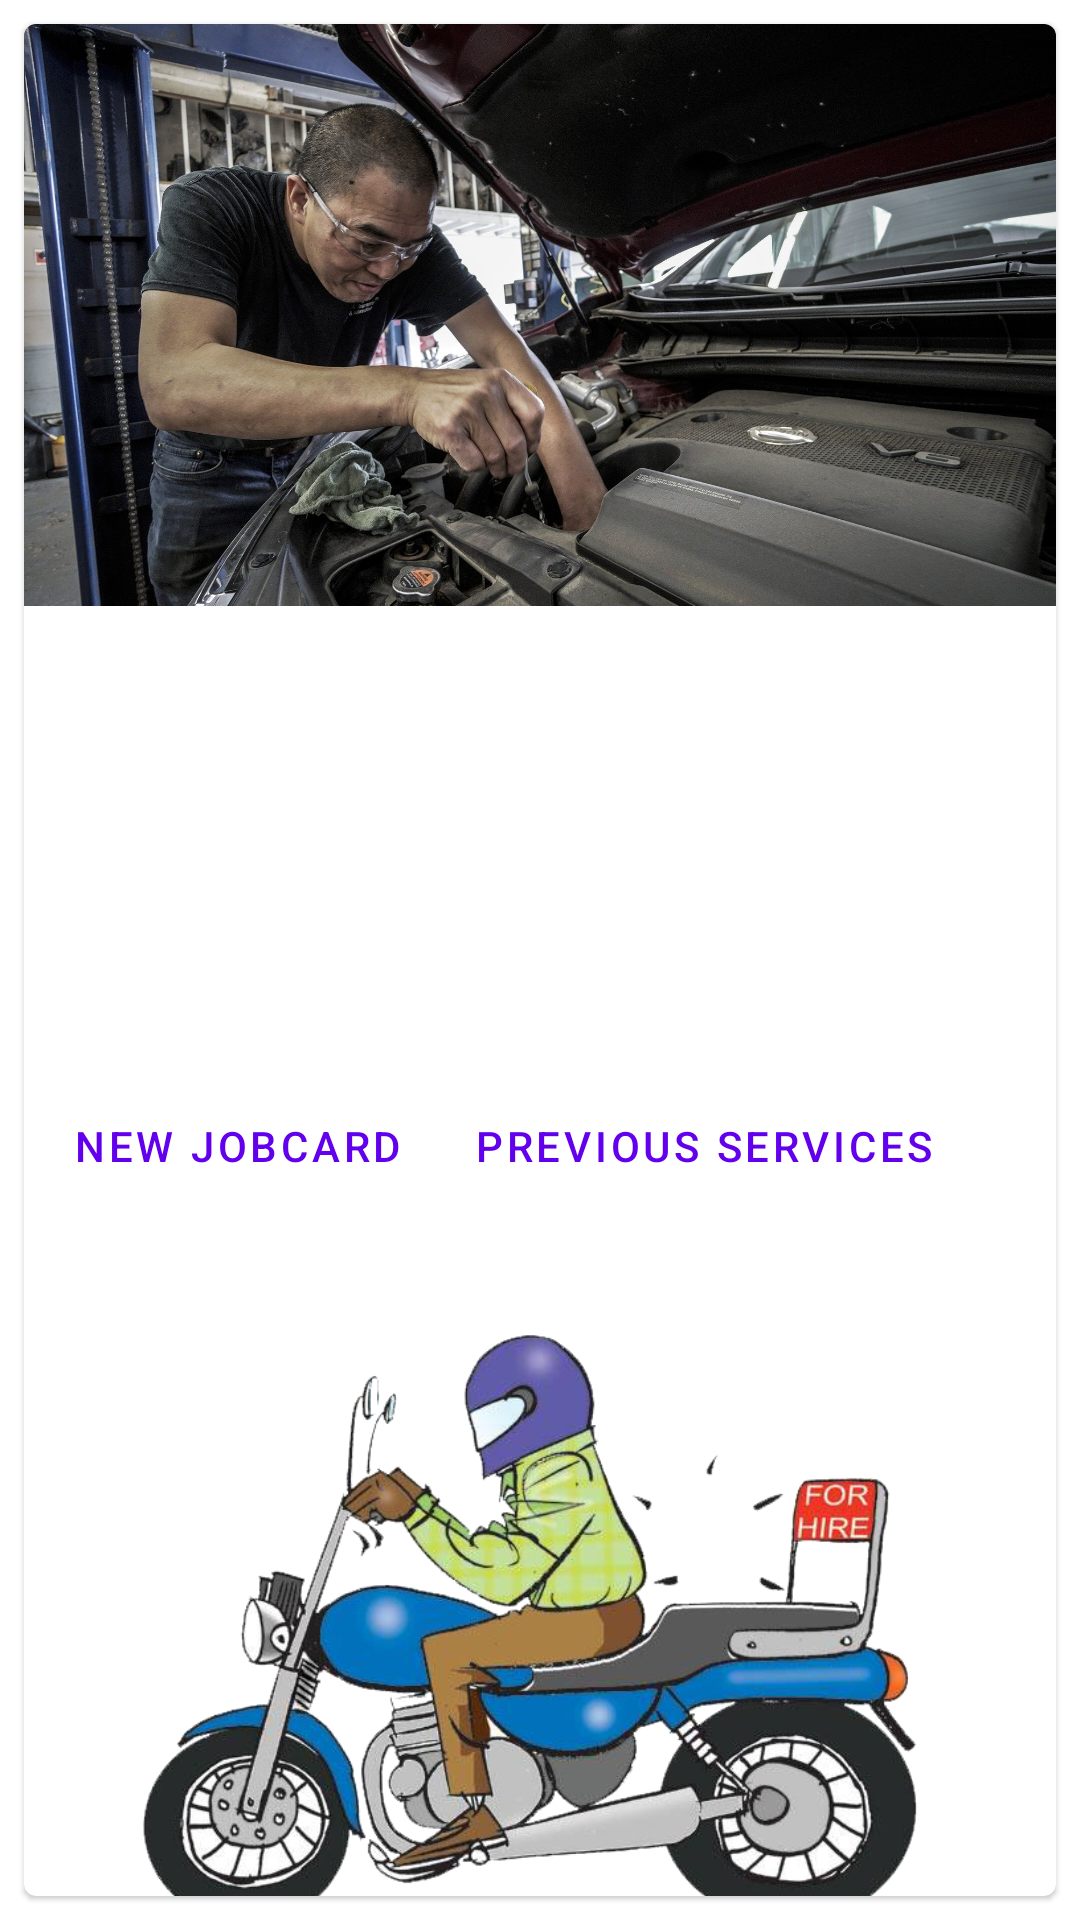

Android layout source for this screen:
<!-- AndroidManifest.xml: application theme Theme.GarageManagementSystem -->
<!-- res/layout/activity_user_info.xml -->
<?xml version="1.0" encoding="utf-8"?>
<RelativeLayout xmlns:android="http://schemas.android.com/apk/res/android"
    xmlns:app="http://schemas.android.com/apk/res-auto"
    xmlns:tools="http://schemas.android.com/tools"
    android:layout_width="match_parent"
    android:layout_height="match_parent"
    tools:context=".activities.UserInfoActivity">

    <com.google.android.material.card.MaterialCardView
        android:id="@+id/card"
        android:layout_width="match_parent"
        android:layout_height="wrap_content"
        android:layout_margin="8dp">

        <LinearLayout
            android:layout_width="match_parent"
            android:layout_height="wrap_content"
            android:orientation="vertical">

            
            <ImageView
                android:layout_width="match_parent"
                android:layout_height="194dp"
                android:scaleType="centerCrop"
                app:srcCompat="@drawable/garage" />

            <LinearLayout
                android:layout_width="match_parent"
                android:layout_height="wrap_content"
                android:orientation="vertical"
                android:padding="16dp">

                
                <TextView
                    android:id="@+id/customer_name"
                    style="@style/TextAppearance.AppCompat.Title"
                    android:layout_width="wrap_content"
                    android:layout_height="wrap_content"
                    android:textAppearance="?attr/textAppearanceHeadline6" />

                <TextView
                    android:id="@+id/user_car_registration_no"
                    android:layout_width="wrap_content"
                    android:layout_height="wrap_content"
                    android:layout_marginTop="16dp"
                    android:textAppearance="?attr/textAppearanceBody2"
                    android:textColor="?android:attr/textColorSecondary" />

                <TextView
                    android:id="@+id/mobile_no"
                    android:layout_width="wrap_content"
                    android:layout_height="wrap_content"
                    android:layout_marginTop="8dp"
                    android:textAppearance="?attr/textAppearanceBody2"
                    android:textColor="?android:attr/textColorSecondary" />

                <TextView
                    android:id="@+id/user_email"
                    android:layout_width="wrap_content"
                    android:layout_height="wrap_content"
                    android:layout_marginTop="8dp"
                    android:textAppearance="?attr/textAppearanceBody2"
                    android:textColor="?android:attr/textColorSecondary" />


            </LinearLayout>

            
            <LinearLayout
                android:layout_width="wrap_content"
                android:layout_height="wrap_content"
                android:layout_margin="8dp"
                android:orientation="horizontal">

                <com.google.android.material.button.MaterialButton
                    android:id="@+id/button_new_jobcard"
                    style="?attr/borderlessButtonStyle"
                    android:layout_width="wrap_content"
                    android:layout_height="wrap_content"
                    android:layout_marginEnd="8dp"
                    android:layout_marginRight="8dp"
                    android:onClick="newJobCard"
                    android:text="New Jobcard" />

                <com.google.android.material.button.MaterialButton
                    style="?attr/borderlessButtonStyle"
                    android:layout_width="wrap_content"
                    android:layout_height="wrap_content"
                    android:text="Previous Services"
                    android:onClick="previous"/>
            </LinearLayout>

            <ImageView
                android:layout_width="wrap_content"
                android:layout_height="280dp"
                android:src="@drawable/bikeman" />
        </LinearLayout>

    </com.google.android.material.card.MaterialCardView>

</RelativeLayout>
<!-- resources referenced by this layout -->
<resources>
  <!-- drawable bikeman: png bitmap (drawable, 297194 bytes) -->
  <!-- drawable garage: jpg bitmap (drawable, 457026 bytes) -->
  <style name="Theme.GarageManagementSystem" parent="Theme.MaterialComponents.DayNight.NoActionBar">
          
          <item name="colorPrimary">@color/purple_500</item>
          <item name="colorPrimaryVariant">@color/purple_700</item>
          <item name="colorOnPrimary">@color/white</item>
          
          <item name="colorSecondary">@color/teal_200</item>
          <item name="colorSecondaryVariant">@color/teal_700</item>
          <item name="colorOnSecondary">@color/black</item>
          
          <item name="android:statusBarColor" tools:targetApi="l">?attr/colorPrimaryVariant</item>
          
      </style>
  <!-- not gathered from this repository: default colours our renderer supplied (Android Studio template values) -->
  <color name="purple_500">#FF6200EE</color>
  <color name="purple_700">#FF3700B3</color>
  <color name="teal_200">#FF03DAC5</color>
  <color name="teal_700">#FF018786</color>
  <color name="black">#FF000000</color>
  <color name="white">#FFFFFFFF</color>
</resources>
